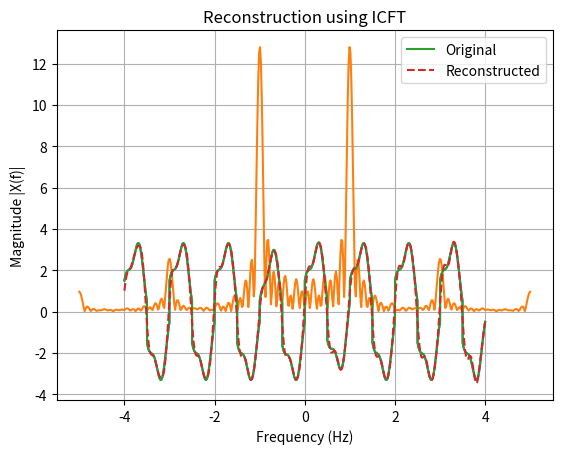

This figure's Python source:
import numpy as np
import matplotlib.pyplot as plt

# =====================================================
# Abstract Base Class for Continuous-Time Signals
# =====================================================
class ContinuousSignal:
    """
    Abstract base class for all continuous-time signals.
    Every signal must be defined over a time axis t.
    """

    def __init__(self, t):
        self.t = t

    def values(self):
        """
        Returns the signal values evaluated over time axis t.
        Must be implemented by subclasses.
        """
        raise NotImplementedError("Subclasses must implement this method.")

    def plot(self, title="Signal"):
        """
        Plot the signal in the time domain.
        """
        # plt.figure(figsize=(10, 4))
        plt.plot(self.t, self.values())
        plt.xlabel("Time (t)")
        plt.ylabel("Amplitude")
        plt.title(title)
        plt.grid(True)
        plt.show()


# =====================================================
# Signal Generator Class
# =====================================================
class SignalGenerator(ContinuousSignal):
    """
    Generates various continuous-time signals.
    Each method returns a numpy array of signal samples.
    """

    def sine(self, amplitude, frequency):
        """Generate a sine wave."""
        return amplitude * np.sin(2*np.pi*frequency*self.t)

    def cosine(self, amplitude, frequency):
        """Generate a cosine wave."""
        return amplitude * np.cos(2*np.pi*frequency*self.t)

    def square(self, amplitude, frequency):
        """Generate a square wave using sign of sine."""
        return amplitude * np.sign(np.sin(2 * np.pi * frequency * self.t))

    def sawtooth(self, amplitude, frequency):
        """Generate a sawtooth wave."""
        ft = frequency * self.t
        return amplitude * (2 * (ft - np.floor(0.5 + ft)))

    def triangle(self, amplitude, frequency):
        """Generate a triangle wave."""
        return (2*amplitude/np.pi)*np.arcsin(np.sin(2*np.pi*frequency*self.t))

    def cubic(self, coefficient):
        """Generate a cubic polynomial signal."""
        return coefficient * (self.t ** 3)

    def parabolic(self, coefficient):
        """Generate a parabolic signal."""
        return coefficient * (self.t**2)

    def rectangular(self, width):
        """Generate a rectangular window centered at t=0."""
        return np.where(np.abs(self.t) <= width / 2, 1.0, 0.0)

    def pulse(self, start, end):
        """Generate a finite pulse active between start and end."""
        return np.where((self.t >= start) & (self.t <= end), 1.0, 0.0)


# =====================================================
# Composite Signal Class
# =====================================================
class CompositeSignal(ContinuousSignal):
    """
    Combines multiple signals into a single composite signal.
    """

    def __init__(self, t):
        super().__init__(t)
        self.components = []

    def add_component(self, signal):
        """
        Add a signal component to the composite signal.
        """
        self.components.append(signal)

    def values(self):
        """
        Sum all signal components.
        """
        if not self.components:
            return np.zeros_like(self.t)
        totalSignal= np.sum(self.components, axis=0)
        return totalSignal


# =====================================================
# Continuous Fourier Transform Analyzer
# =====================================================
class CFTAnalyzer:
    """
    Computes the Continuous Fourier Transform (CFT)
    using numerical integration (np.trapz). Returns: (real_part, imag_part) as numpy arrays.
    """

    def __init__(self, signal, t, frequencies):
        self.signal = signal
        self.t = t
        self.frequencies = frequencies

    def compute_cft(self):
        """
        Compute real and imaginary parts of the CFT.
        """
        x_t = self.signal.values()
        real_part = []
        imag_part = []
        
        for f in self.frequencies: #e^(-jwt) = cos(wt) -jsin(wt)
            re = np.trapz(x_t*np.cos(2*np.pi*f*self.t), self.t)
            im = -np.trapz(x_t*np.sin(2*np.pi*f*self.t), self.t)
            real_part.append(re)
            imag_part.append(im)

        return np.array(real_part), np.array(imag_part)

    def plot_spectrum(self):
        """
        Plot magnitude spectrum of the signal.
        """
        real, imag = self.compute_cft()
        magnitude = np.sqrt(real**2 + imag**2)
        
        # plt.figure(figsize=(10, 4))
        plt.plot(self.frequencies, magnitude)
        plt.xlabel("Frequency (Hz)")
        plt.ylabel("Magnitude |X(f)|")
        plt.title("CFT Magnitude Spectrum")
        plt.grid(True)
        plt.show()


# =====================================================
# Inverse Continuous Fourier Transform
# =====================================================
class InverseCFT:
    """
    Reconstructs time-domain signal using ICFT.
    """

    def __init__(self, spectrum, frequencies, t):
        self.spectrum = spectrum #real, img
        self.frequencies = frequencies
        self.t = t

    def reconstruct(self):
        """
        Perform inverse CFT using numerical integration.
        """
        X_real, X_imag = self.spectrum
        x_reconstructed = []

        for t_val in self.t:
            cos_wt = np.cos(2 * np.pi * self.frequencies * t_val)
            sin_wt = np.sin(2 * np.pi * self.frequencies * t_val)
            
            integrand = (X_real * cos_wt) - (X_imag * sin_wt)
            
            val = np.trapz(integrand, self.frequencies)
            x_reconstructed.append(val)

        return np.array(x_reconstructed)


# =====================================================
# Main Execution (Task 1)
# =====================================================
if __name__ == "__main__":
    t = np.linspace(-4, 4, 3000)
    gen = SignalGenerator(t)

    composite = CompositeSignal(t)
    composite.add_component(gen.sine(2, 1))
    composite.add_component(gen.cosine(0.5, 3))
    composite.add_component(gen.square(1, 1))
    composite.add_component(gen.cubic(1) * gen.rectangular(2))

    composite.plot("Composite Signal")

    frequencies = np.linspace(-5, 5, 500)
    cft = CFTAnalyzer(composite, t, frequencies)
    cft.plot_spectrum()

    icft = InverseCFT(cft.compute_cft(), frequencies, t)
    x_rec = icft.reconstruct()

    plt.plot(t, composite.values(), label="Original")
    plt.plot(t, x_rec, '--', label="Reconstructed")
    plt.legend()
    plt.title("Reconstruction using ICFT")
    plt.show()
